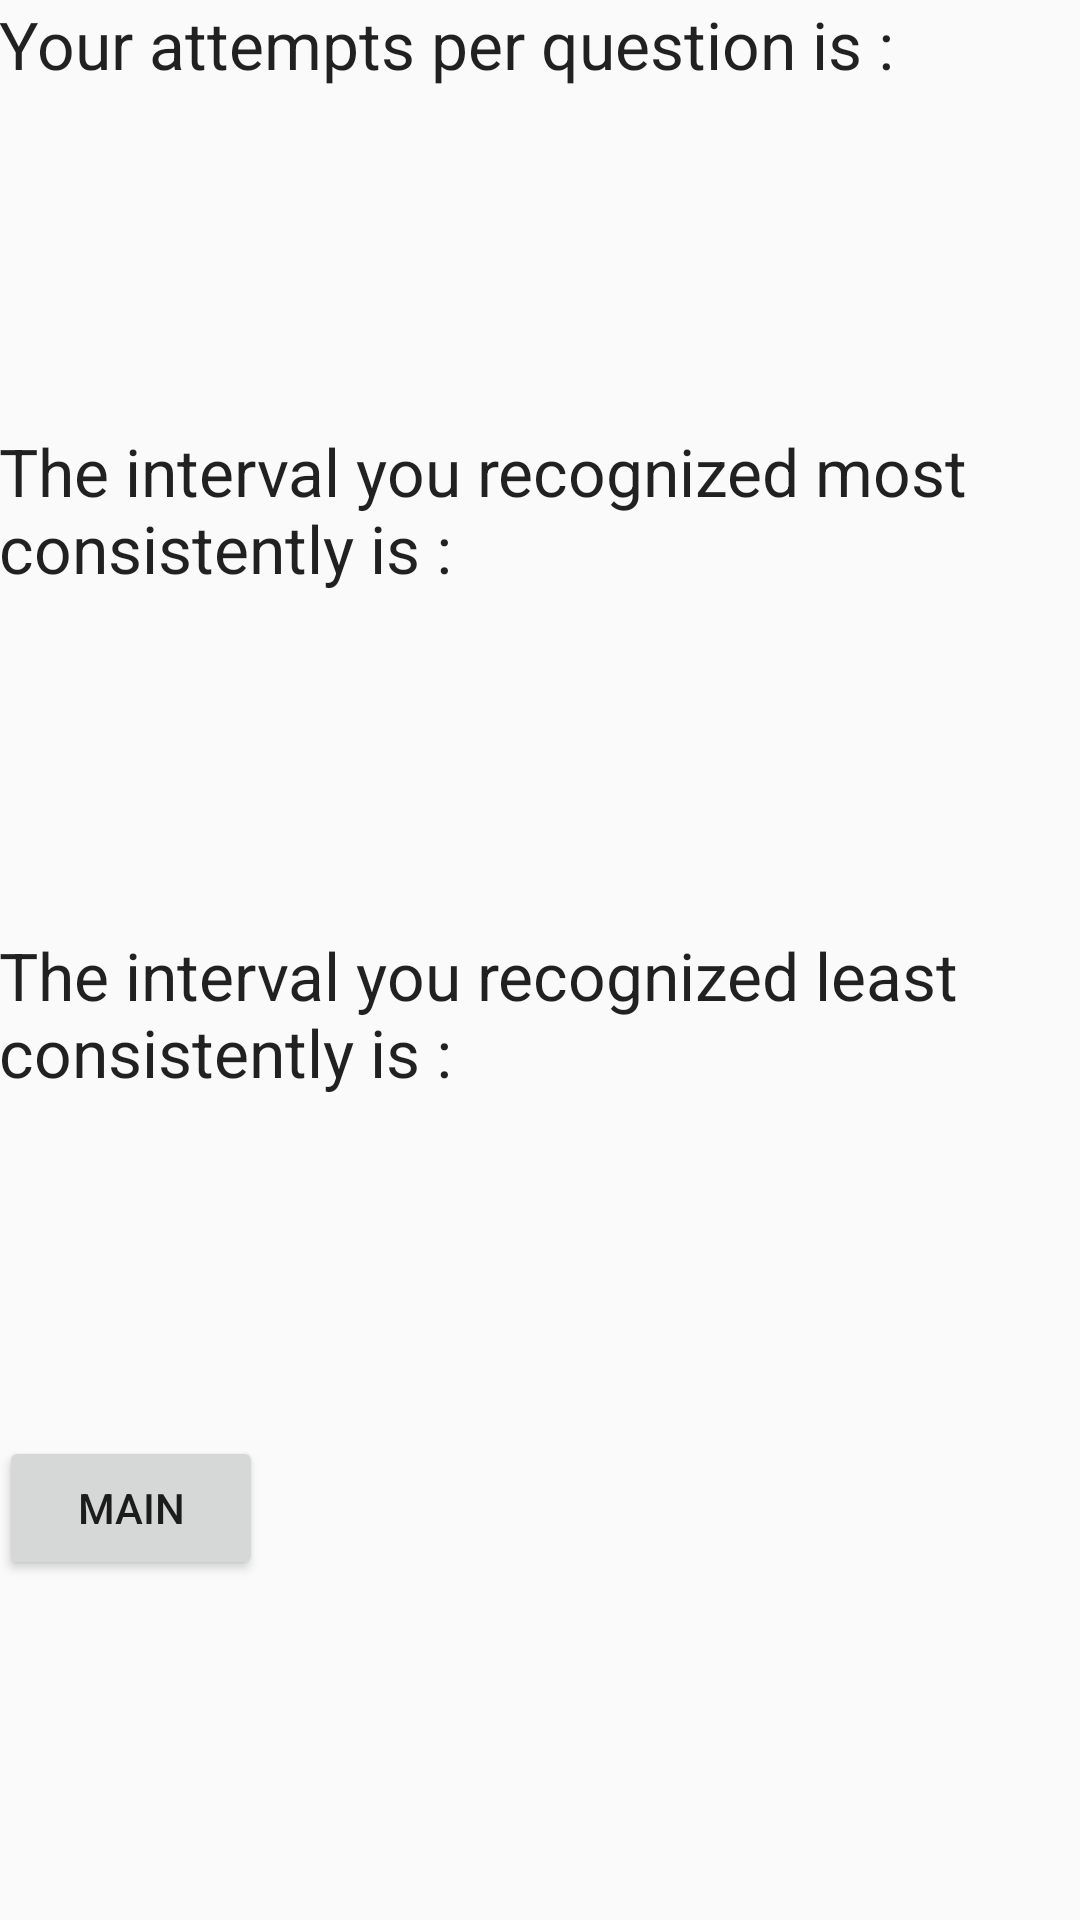

Reconstruct the res/layout file that produces this screen, plus the resources it refers to.
<!-- AndroidManifest.xml: application theme AppTheme -->
<!-- res/layout/activity_performance.xml -->
<RelativeLayout xmlns:android="http://schemas.android.com/apk/res/android"
    xmlns:tools="http://schemas.android.com/tools" android:layout_width="match_parent"
    android:layout_height="match_parent" android:paddingLeft="@dimen/activity_horizontal_margin"
    android:paddingRight="@dimen/activity_horizontal_margin"
    android:paddingTop="@dimen/activity_vertical_margin"
    android:paddingBottom="@dimen/activity_vertical_margin"
    tools:context="com.csula.tazzie.intervaleartraining.PerformanceActivity">


    <LinearLayout
        android:orientation="vertical"
        android:layout_width="match_parent"
        android:layout_height="match_parent"
        android:layout_alignParentEnd="true"
        android:layout_alignParentTop="true"
       >



        <LinearLayout
            android:orientation="vertical"
            android:layout_width="fill_parent"
            android:layout_height="fill_parent"
            android:id="@+id/body"
            android:weightSum="1.0"
            >

            <TextView
                android:layout_width="fill_parent"
                android:layout_height="wrap_content"
                android:textAppearance="?android:attr/textAppearanceLarge"
                android:text="@string/average_attempts"
                android:id="@+id/averageincorrect"
                android:layout_gravity="center_horizontal"
                android:layout_weight=".25"/>

            <TextView
                android:layout_width="fill_parent"
                android:layout_height="wrap_content"
                android:textAppearance="?android:attr/textAppearanceLarge"
                android:text="@string/best_range"
                android:id="@+id/bestrange"
                android:layout_gravity="center_horizontal"
                android:layout_weight=".25"
                />

            <TextView
                android:layout_width="fill_parent"
                android:layout_height="wrap_content"
                android:textAppearance="?android:attr/textAppearanceLarge"
                android:text="@string/worst"
                android:id="@+id/worstrange"
                android:layout_gravity="center_horizontal"
                android:layout_weight=".25"
                />

            <LinearLayout
                android:layout_gravity="center_horizontal"
                android:layout_width="match_parent"
                android:layout_height="wrap_content"
                android:layout_weight=".25"
                android:id="@+id/Navigation">

                <Button
                    android:layout_width="wrap_content"
                    android:layout_height="wrap_content"
                    android:text="Main"
                    android:layout_alignParentLeft="true"
                    android:layout_alignParentStart="true"
                    android:layout_alignParentRight="true"
                    android:layout_alignParentEnd="true"
                    android:id="@+id/return_button" />
            </LinearLayout>
        </LinearLayout>

    </LinearLayout>
</RelativeLayout>
<!-- resources referenced by this layout -->
<resources>
  <string name="average_attempts">Your attempts per question is :</string>
  <string name="best_range">The interval you recognized most consistently is :</string>
  <string name="worst">The interval you recognized least consistently is :</string>
  <style name="AppTheme" parent="Theme.AppCompat.Light.DarkActionBar">
          
      </style>
</resources>
